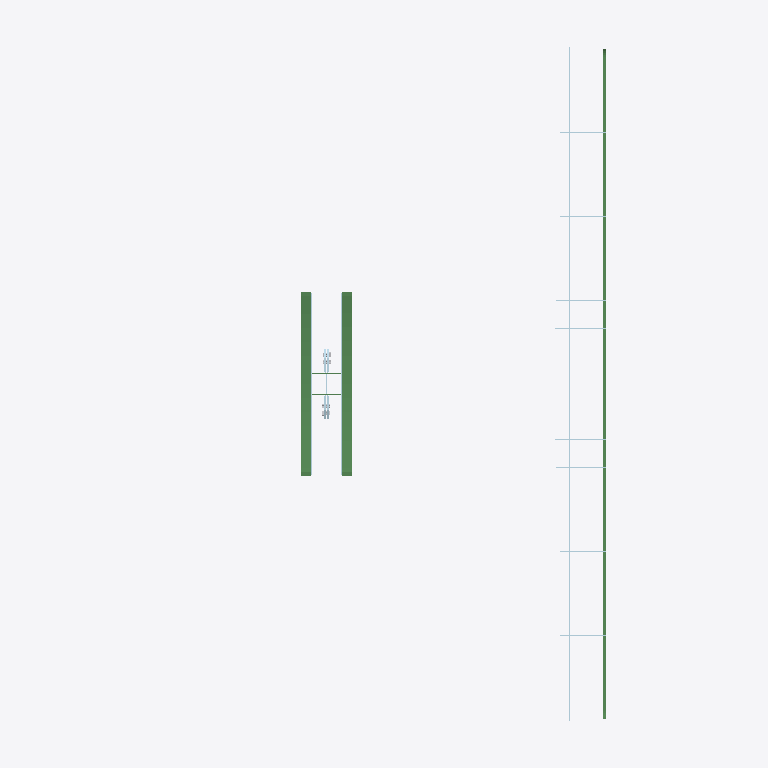
Plan cut of the same IFC building model at storey 'Undefined' (level 0.00 m, cut at 1.40 m), seen from above with north up, elements coloured by IFC class: 20 plates (pale blue), 5 beams (green), 2 other elements (light grey). Cut surfaces are drawn darker.
Extent 6.0 m × 9.6 m × 4.9 m (x, y, z). Storeys (1): Undefined at 0.00 m. Elements (304): 145 IfcMechanicalFastener, 103 IfcPlate, 43 IfcBeam, 13 IfcColumn.

HEADER;
FILE_DESCRIPTION(('ViewDefinition[CoordinationView_V2.0, QuantityTakeOffAddOnView]','Option [BaseQuantities:On]','Option [GridExport:On]','Option [Assemblies:On]','Option [Bolts:On]','Option [Rebars:On]','Option [PourObjects:Off]','Option [Welds:Off]','Option [SurfaceTreatments:On]','Option [LocationBy:0]','Option [ViewColors:Off]','Option [SectionedSpine:Off]','[2 more]'),'2;1');
FILE_NAME('HDA01.ifc','2026-07-20T17:57:52',('VHE\\ducdp'),('Structural Designer'),'IFC Parser version: 3.13.2','Tekla Structures 2022 Service Pack 14, IFC Expor','');
FILE_SCHEMA(('IFC2X3'));
ENDSEC;
DATA;
#37=IFCPROJECT('0Ewc5LogPFeg1Jz4gSoFD$',#5,'Facility E Project',$,$,$,$,(#11),#36);
#39=IFCSITE('1cGyF9voHEQgrDuVguSIyC',#5,'Undefined',$,$,#38,$,$,.ELEMENT.,$,$,$,$,$);
#42=IFCBUILDING('2STOKOIVf9tB_Meg1whdY4',#5,'Undefined',$,$,#41,$,$,.ELEMENT.,$,$,#40);
#44=IFCBUILDINGSTOREY('3tFaflfzr48goL6OmIuNZ_',#5,'Undefined',$,$,#43,$,$,.ELEMENT.,0.0);
#12015=IFCBEAM('0LnIytPl97$BSnJvGWCDDe',#1279,'PLATE','PL10*40',$,#12014,#12011,'ID15c52f37-66f2-47fc-b731-4f942030d368');
#1775=IFCBEAM('22BoefC9jE6Qe1RkL2fiji',#1279,'PLATE','PL15*135',$,#1774,#1770,'ID822f2a29-309b-4e19-aa01-6ee542a6cb6c');
#2763=IFCBEAM('20l2QQ9Cj4KPYrPxIbGpTn',#1279,'PLATE','PL15*135',$,#2762,#2758,'ID80bc269a-24cb-4451-98b5-67b4a5433771');
#2292=IFCBEAM('2zl03LrLfFUvNRdBKxIOYn',#1279,'PLATE','PL15*135',$,#2291,#2287,'IDbdbc00d5-d55a-4f7b-95db-9cb53b4988b1');
#3238=IFCBEAM('2AAx0jOST3F8R7RLJrAfY_',#1279,'PLATE','PL15*135',$,#3237,#3233,'ID8a2bb02d-61c7-433c-86c7-6d54f52a98be');
#11211=IFCPLATE('3ikVSXxs928wj8iwdKyn4_',#275,'PLATE','PL10*1459',$,#11210,#11207,'324');
#11180=IFCPLATE('1A8X04Ipf6lwDMZT2nZpay',#45,'PLATE','PL10*1459',$,#11179,#11176,'ID4a221004-4b3a-46bf-a356-8dd0b18f393c');
#11965=IFCPLATE('1oM1jcMzT5yO5pTnComQm8',#11467,'PLATE','PL10*1950',$,#11964,#11960,'ID72581b66-5bd7-45f1-8173-771332c1ac08');
#11909=IFCPLATE('0_4jlnrZb24AI55Cg07hx0',#275,'PLATE','PL10*1950',$,#11908,#11904,'ID3e12dbf1-d639-4210-a485-14ca801ebec0');
#10330=IFCPLATE('3QIGhkyV9Boe3D_sHZvVpc',#1279,'PLATE','PL15*665',$,#10329,#10325,'IDda490aee-f1f2-4bca-80cd-fb6463e5fce6');
#10393=IFCPLATE('3_y1VLOaj5y8STzKFckp$u',#1279,'PLATE','PL15*677',$,#10392,#10388,'IDfef017d5-624b-45f0-871d-f543e6bb3ff8');
#10314=IFCPLATE('3lwUgHeeD7svGs_PZuXku2',#1279,'PLATE','PL15*665',$,#10313,#10309,'IDefe9ea91-a283-47db-9436-f998f886ee02');
#10408=IFCPLATE('1R$kV2VoL2Ov2huI0VC5hm',#1279,'PLATE','PL15*677',$,#10407,#10403,'ID5bfee7c2-7f25-4263-90ab-e1201f305af0');
#11557=IFCPLATE('3bzlcvukH5AxYWZxbRVCXp',#458,'PLATE','PL20*328',$,#11556,#11553,'IDe5f6f9b9-e2e4-452b-b8a0-8fb95b7cc873');
#11526=IFCPLATE('2KWZap6ar4mfHv$Ang34nw',#458,'PLATE','PL20*328',$,#11525,#11521,'ID94823933-1a4d-44c2-9479-fcac6a0c4c7a');
#11572=IFCPLATE('07fibBBRfEsPfpyj0TeyWr',#458,'PLATE','PL20*328',$,#11571,#11567,'ID07a6c94b-2dba-4ed9-9a73-f2d01da3c835');
#11585=IFCPLATE('19lellqIb1VwGRWzYxypGr',#458,'PLATE','PL20*328',$,#11584,#11581,'ID49be8bef-d129-417f-a41b-83d8bbf33435');
#11045=IFCPLATE('3l7DfCEZzF_RqolNQyjh6q',#1279,'PLATE','PL10*120',$,#11044,#11041,'IDef1cda4c-3a3f-4ff9-bd32-bd76bcb6b1b4');
#11053=IFCPLATE('21B7LaSRXBdubu4O7vY_AI',#1279,'PLATE','PL10*120',$,#11052,#11049,'ID812c7564-71b8-4b9f-8978-1181f98be292');
#11059=IFCPLATE('181duTtlDBz8_R1qYnZxDK',#1279,'PLATE','PL10*120',$,#11058,#11055,'ID48067e1d-def3-4bf4-8f9b-0748b18fb354');
#11065=IFCPLATE('30pWRdnEv64wEjkbzh9_cy',#1279,'PLATE','PL10*120',$,#11064,#11061,'IDc0ce06e7-c4ee-4613-a3ad-ba5f6b27e9bc');
#11077=IFCPLATE('00y6HcPKb9FAGOXCCKg5Sn',#1279,'PLATE','PL10*120',$,#11076,#11073,'ID00f06466-6549-493c-a418-84c314a85731');
#11083=IFCPLATE('21_LKBB4fDKfYnL600eqon',#1279,'PLATE','PL10*120',$,#11082,#11079,'ID81f9550b-2c4a-4d52-98b1-546000a34cb1');
#11095=IFCPLATE('2MGDa7O2973f6fsOm5KgUr',#1279,'PLATE','PL10*120',$,#11094,#11091,'ID9640d907-6022-470e-91a9-d98c0552a7b5');
#11089=IFCPLATE('3FUMluNdf4mv2ChDpRTNMc',#1279,'PLATE','PL10*120',$,#11088,#11085,'IDcf796bf8-5e7a-44c3-908c-acdcdb7575a6');
#5451=IFCMECHANICALFASTENER('2Ohnnndvf0FAH7cuwrWj_3',#458,'Bolt assembly',$,$,#5450,#5445,'ID98af1c71-9f9a-403c-a447-9b8eb582df83',20.0,95.0);
#5470=IFCMECHANICALFASTENER('2EBDkC0fnEzeIs_OdSvAAW',#458,'Bolt assembly',$,$,#5469,#5464,'ID8e2cdb8c-029c-4ef6-84b6-f989dce4a2a0',20.0,95.0);
ENDSEC;
